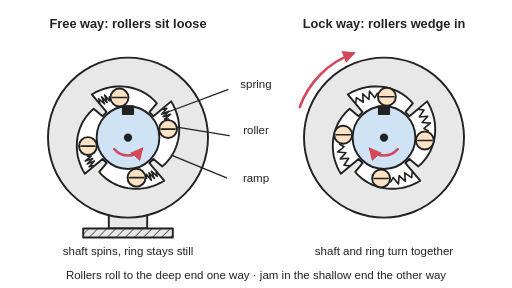
t = 0.00 s
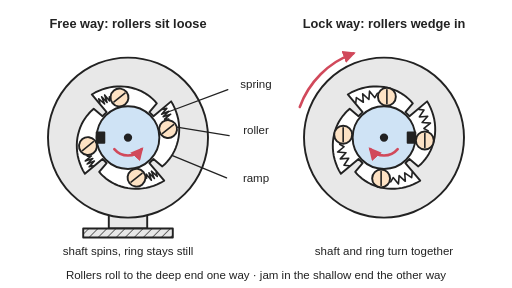
t = 1.00 s
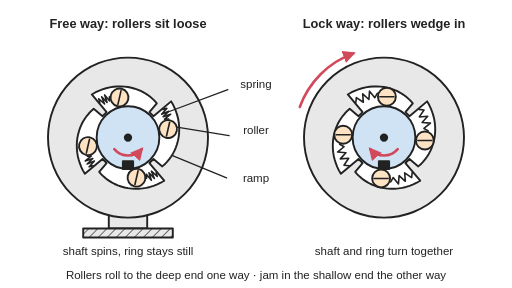
t = 2.00 s
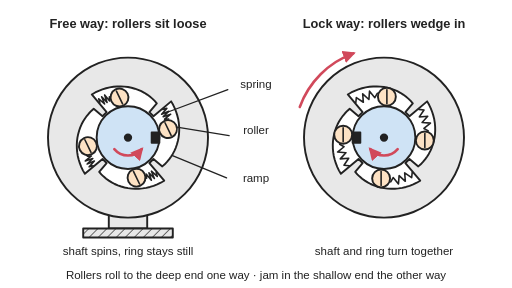
t = 3.00 s

The animated SVG that drew these frames (rendered in a browser with its animation timeline set to each time). Animation: 6 SMIL elements (animateTransform=6); one cycle of 4.00 s, repeats indefinitely.

<svg xmlns="http://www.w3.org/2000/svg" viewBox="0 0 800 450" width="800" height="450" role="img">
<title>Cross-section of a roller clutch: an outer ring with four ramped pockets round a shaft, each holding a roller pushed by a small spring. Turned the free way the rollers sit in the deep ends and the shaft spins inside a still ring; turned the other way the rollers wedge into the shallow ends and the shaft and ring turn as one. Animated: on the left the shaft turns anticlockwise and the rollers spin in place while the ring stays still; on the right the shaft turns clockwise and the whole clutch turns together.</title>
<rect width="800" height="450" fill="#ffffff"/>
<defs>
<marker id="ah" viewBox="0 0 10 10" refX="8" refY="5" markerWidth="5" markerHeight="5" orient="auto-start-reverse"><path d="M0,0 L10,5 L0,10 z" fill="#d1495b"/></marker>
<pattern id="hatch" width="10" height="10" patternUnits="userSpaceOnUse" patternTransform="rotate(45)"><rect width="10" height="10" fill="#e8e8e8"/><line x1="0" y1="0" x2="0" y2="10" stroke="#222" stroke-width="2"/></pattern>
</defs>
<g stroke="#222" stroke-width="3" stroke-linejoin="round" stroke-linecap="round">
<rect x="170" y="335" width="60" height="22" fill="#e8e8e8"/>
<rect x="130" y="357" width="140" height="14" fill="url(#hatch)"/>
<path d="M75,215 A125,125 0 1 1 325,215 A125,125 0 1 1 75,215 Z M239.8,181.6 L267.4,158.4 L270.5,163.8 L273.1,169.3 L275.3,175 L277.1,180.7 L278.5,186.4 L279.4,192.2 L279.9,198 L280,203.8 L279.7,209.4 L279,215 L277.9,220.4 L276.4,225.7 L274.6,230.9 L272.5,235.8 L270,240.5 L267.2,244.9 L264.2,249.1 L260.9,253 L257.4,256.7 L253.6,260 L239.8,248.4 L233.4,254.8 L256.6,282.4 L251.2,285.5 L245.7,288.1 L240,290.3 L234.3,292.1 L228.6,293.5 L222.8,294.4 L217,294.9 L211.2,295 L205.6,294.7 L200,294 L194.6,292.9 L189.3,291.4 L184.1,289.6 L179.2,287.5 L174.5,285 L170.1,282.2 L165.9,279.2 L162,275.9 L158.3,272.4 L155,268.6 L166.6,254.8 L160.2,248.4 L132.6,271.6 L129.5,266.2 L126.9,260.7 L124.7,255 L122.9,249.3 L121.5,243.6 L120.6,237.8 L120.1,232 L120,226.2 L120.3,220.6 L121,215 L122.1,209.6 L123.6,204.3 L125.4,199.1 L127.5,194.2 L130,189.5 L132.8,185.1 L135.8,180.9 L139.1,177 L142.6,173.3 L146.4,170 L160.2,181.6 L166.6,175.2 L143.4,147.6 L148.8,144.5 L154.3,141.9 L160,139.7 L165.7,137.9 L171.4,136.5 L177.2,135.6 L183,135.1 L188.8,135 L194.4,135.3 L200,136 L205.4,137.1 L210.7,138.6 L215.9,140.4 L220.8,142.5 L225.5,145 L229.9,147.8 L234.1,150.8 L238,154.1 L241.7,157.6 L245,161.4 L233.4,175.2 Z" fill="#e8e8e8" fill-rule="evenodd"/>
<polyline points="254.4,170.9 260.7,169.3 252.5,178.4 263.9,173.8 255,182.3 266.7,178.5 257.2,186.3 263.6,185.9" fill="none" stroke-width="2.5"/>
<polyline points="244.1,269.4 245.7,275.7 236.6,267.5 241.2,278.9 232.7,270 236.5,281.7 228.7,272.2 229.1,278.6" fill="none" stroke-width="2.5"/>
<polyline points="145.6,259.1 139.3,260.7 147.5,251.6 136.1,256.2 145,247.7 133.3,251.5 142.8,243.7 136.4,244.1" fill="none" stroke-width="2.5"/>
<polyline points="155.9,160.6 154.3,154.3 163.4,162.5 158.8,151.1 167.3,160 163.5,148.3 171.3,157.8 170.9,151.4" fill="none" stroke-width="2.5"/>
<g><animateTransform attributeName="transform" type="rotate" values="0 200 215;-360 200 215" keyTimes="0;1" dur="4s" repeatCount="indefinite"/><circle cx="200" cy="215" r="49" fill="#cfe3f5"/><rect x="192" y="166" width="16" height="12" fill="#222"/><circle cx="200" cy="215" r="5" fill="#222"/>
</g>
<g><animateTransform attributeName="transform" type="rotate" values="0 262.6 201.7;1285.7 262.6 201.7" keyTimes="0;1" dur="4s" repeatCount="indefinite"/><circle cx="262.6" cy="201.7" r="14" fill="#fde2c4"/><line x1="251.6" y1="201.7" x2="273.6" y2="201.7" stroke-width="2.5"/></g>
<g><animateTransform attributeName="transform" type="rotate" values="0 213.3 277.6;1285.7 213.3 277.6" keyTimes="0;1" dur="4s" repeatCount="indefinite"/><circle cx="213.3" cy="277.6" r="14" fill="#fde2c4"/><line x1="202.3" y1="277.6" x2="224.3" y2="277.6" stroke-width="2.5"/></g>
<g><animateTransform attributeName="transform" type="rotate" values="0 137.4 228.3;1285.7 137.4 228.3" keyTimes="0;1" dur="4s" repeatCount="indefinite"/><circle cx="137.4" cy="228.3" r="14" fill="#fde2c4"/><line x1="126.4" y1="228.3" x2="148.4" y2="228.3" stroke-width="2.5"/></g>
<g><animateTransform attributeName="transform" type="rotate" values="0 186.7 152.4;1285.7 186.7 152.4" keyTimes="0;1" dur="4s" repeatCount="indefinite"/><circle cx="186.7" cy="152.4" r="14" fill="#fde2c4"/><line x1="175.7" y1="152.4" x2="197.7" y2="152.4" stroke-width="2.5"/></g>
<path d="M178.6,233 A28,28 0 0 0 221.4,233" fill="none" stroke="#d1495b" stroke-width="4" marker-end="url(#ah)"/>
<g><animateTransform attributeName="transform" type="rotate" values="0 600 215;360 600 215" keyTimes="0;1" dur="4s" repeatCount="indefinite"/><path d="M475,215 A125,125 0 1 1 725,215 A125,125 0 1 1 475,215 Z M639.8,181.6 L667.4,158.4 L670.5,163.8 L673.1,169.3 L675.3,175 L677.1,180.7 L678.5,186.4 L679.4,192.2 L679.9,198 L680,203.8 L679.7,209.4 L679,215 L677.9,220.4 L676.4,225.7 L674.6,230.9 L672.5,235.8 L670,240.5 L667.2,244.9 L664.2,249.1 L660.9,253 L657.4,256.7 L653.6,260 L639.8,248.4 L633.4,254.8 L656.6,282.4 L651.2,285.5 L645.7,288.1 L640,290.3 L634.3,292.1 L628.6,293.5 L622.8,294.4 L617,294.9 L611.2,295 L605.6,294.7 L600,294 L594.6,292.9 L589.3,291.4 L584.1,289.6 L579.2,287.5 L574.5,285 L570.1,282.2 L565.9,279.2 L562,275.9 L558.3,272.4 L555,268.6 L566.6,254.8 L560.2,248.4 L532.6,271.6 L529.5,266.2 L526.9,260.7 L524.7,255 L522.9,249.3 L521.5,243.6 L520.6,237.8 L520.1,232 L520,226.2 L520.3,220.6 L521,215 L522.1,209.6 L523.6,204.3 L525.4,199.1 L527.5,194.2 L530,189.5 L532.8,185.1 L535.8,180.9 L539.1,177 L542.6,173.3 L546.4,170 L560.2,181.6 L566.6,175.2 L543.4,147.6 L548.8,144.5 L554.3,141.9 L560,139.7 L565.7,137.9 L571.4,136.5 L577.2,135.6 L583,135.1 L588.8,135 L594.4,135.3 L600,136 L605.4,137.1 L610.7,138.6 L615.9,140.4 L620.8,142.5 L625.5,145 L629.9,147.8 L634.1,150.8 L638,154.1 L641.7,157.6 L645,161.4 L633.4,175.2 Z" fill="#e8e8e8" fill-rule="evenodd"/>
<polyline points="654.4,170.9 662.5,171.8 655.2,182.7 668.3,181.7 659.5,191.4 672.6,192.4 662.4,200.7 669.2,204.5" fill="none" stroke-width="2.5"/>
<polyline points="644.1,269.4 643.2,277.5 632.3,270.2 633.3,283.3 623.6,274.5 622.6,287.6 614.3,277.4 610.5,284.2" fill="none" stroke-width="2.5"/>
<polyline points="545.6,259.1 537.5,258.2 544.8,247.3 531.7,248.3 540.5,238.6 527.4,237.6 537.6,229.3 530.8,225.5" fill="none" stroke-width="2.5"/>
<polyline points="555.9,160.6 556.8,152.5 567.7,159.8 566.7,146.7 576.4,155.5 577.4,142.4 585.7,152.6 589.5,145.8" fill="none" stroke-width="2.5"/>
<circle cx="600" cy="215" r="49" fill="#cfe3f5"/><rect x="592" y="166" width="16" height="12" fill="#222"/><circle cx="600" cy="215" r="5" fill="#222"/>
<g><circle cx="663.8" cy="219.5" r="14" fill="#fde2c4"/><line x1="652.8" y1="219.5" x2="674.8" y2="219.5" stroke-width="2.5"/></g>
<g><circle cx="595.5" cy="278.8" r="14" fill="#fde2c4"/><line x1="584.5" y1="278.8" x2="606.5" y2="278.8" stroke-width="2.5"/></g>
<g><circle cx="536.2" cy="210.5" r="14" fill="#fde2c4"/><line x1="525.2" y1="210.5" x2="547.2" y2="210.5" stroke-width="2.5"/></g>
<g><circle cx="604.5" cy="151.2" r="14" fill="#fde2c4"/><line x1="593.5" y1="151.2" x2="615.5" y2="151.2" stroke-width="2.5"/></g>
</g>
<path d="M621.4,233 A28,28 0 0 1 578.6,233" fill="none" stroke="#d1495b" stroke-width="4" marker-end="url(#ah)"/>
<path d="M468.4,167.1 A140,140 0 0 1 552.1,83.4" fill="none" stroke="#d1495b" stroke-width="4" marker-end="url(#ah)"/>
<g stroke-width="2"><line x1="356" y1="140" x2="260.4" y2="175.8"/><line x1="358" y1="212" x2="276.3" y2="198.8"/><line x1="354" y1="278" x2="269.5" y2="243.1"/></g>
</g>
<g font-family="Arial, Helvetica, sans-serif" fill="#222" text-anchor="middle">
<g font-size="20" font-weight="bold">
<text x="200" y="44">Free way: rollers sit loose</text>
<text x="600" y="44">Lock way: rollers wedge in</text>
</g>
<g font-size="18">
<text x="400" y="138">spring</text>
<text x="400" y="210">roller</text>
<text x="400" y="284">ramp</text>
<text x="200" y="398">shaft spins, ring stays still</text>
<text x="600" y="398">shaft and ring turn together</text>
<text x="400" y="436">Rollers roll to the deep end one way · jam in the shallow end the other way</text>
</g>
</g>
</svg>
